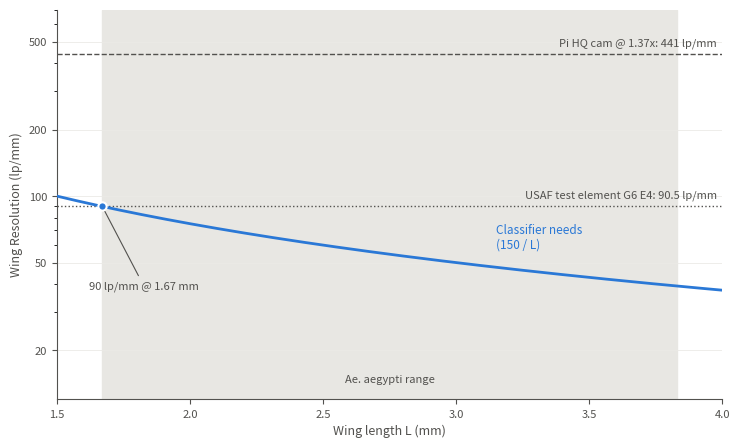

Write Python code to recreate this figure.
"""
WEEK 1: REQUIREMENTS SPEC V1 FOR A LOW-COST MOSQUITO WING IMAGER

Project: SWIFT: A Low-Cost Standardised Imaging System for AI-Based Mosquito Wing Classification
Course:  Frugal Photonics for Global Health, WS 2026/27, FSU Jena
Author:  Kizito Nmesomachukwu ODIZILIKE

SCRIPT PURPOSE/FUNCTION:
  The aim is to know how good the optics really need to be. The classifier from
  BNITM only sees each wing at 300 x 300 pixels [1], so we work backwards from
  that to a field of view (FOV), a magnification m, a minimum NA (the smallest 
  numerical aperture that resolves it) and a test target.
  At the end, we plot the required resolution against wing length.  

USAGE:
  python3 w1_requirements_spec.py
  Prints a table and saves w1_required_resolution.png next to this file.
  Needs numpy and matplotlib.

References:
  [1] Nolte K, Sauer FG, Baumbach J, Kollmannsberger P, Lins C, Luehken R (2024).
      Robust mosquito species identification from diverse body and wing images
      using deep learning. Parasites & Vectors 17:372.
      doi:10.1186/s13071-024-06459-3
  [2] Nolte K, Agboli E, et al. (2025). Comprehensive mosquito wing image
      repository for advancing research on geometric morphometric- and AI-based
      identification. Scientific Data 12:715. doi:10.1038/s41597-025-05043-3
  [3] Schneider JR, Morrison AC, Astete H, Scott TW, Wilson ML (2004).
      Adult size and distribution of Aedes aegypti (Diptera: Culicidae)
      associated with larval habitats in Iquitos, Peru.
      J. Med. Entomol. 41(4):634-642. doi:10.1603/0022-2585-41.4.634
  [4] Raspberry Pi Ltd. Camera hardware documentation, HQ Camera
      (Sony IMX477) specifications.
      https://www.raspberrypi.com/documentation/accessories/camera.html
  [5] Hecht E (2017). Optics, 5th ed. Pearson.
  [6] Goodman JW (2005). Introduction to Fourier Optics, 3rd ed.
      Roberts & Company.
  [7] Inoue S, Spring KR (1997). Video Microscopy: The Fundamentals, 2nd ed.
      Plenum Press, New York.
  [8] MIL-STD-150A (1959). Photographic lenses. US Department of Defense.
      (defines the USAF 1951 resolution target)
  [9] Shannon CE (1949). Communication in the presence of noise.
      Proc. IRE 37(1):10-21.

Anything marked ASSUMPTION is our own design choice, not a fact from a paper.
"""

import math
from pathlib import Path

import numpy as np
import matplotlib.pyplot as plt


# ------------------------------------------------------------------
# BLOCK 1: INPUTS & FIXED PARAMETERS
# ------------------------------------------------------------------

# The CNN gets images cropped, padded to a square and resized to 300 x 300 px [1]
CNN_INPUT_PX = 300

# Benchmark camera on the Olympus SZ61 stereo microscope (DP23) [2]
BENCH_SENSOR_PX = (3088, 2076)

# Wing length of Aedes aegypti females reared from pupae, in mm [3]
WING_MIN_MM = 1.67
WING_MAX_MM = 3.83

# Raspberry Pi HQ camera sensor [4]
PI_SENSOR_W_MM = 6.287      # active area width
PI_SENSOR_H_MM = 4.712      # active area height
PI_SENSOR_PX = (4056, 3040)
PI_PIXEL_UM = 1.55          # pixel pitch

# ASSUMPTION: 20 % extra room so the wing does not have to sit perfectly centred
FOV_MARGIN = 0.20

# ASSUMPTION: white LED, so I design for green light in the middle of the spectrum
WAVELENGTH_UM = 0.55


# ------------------------------------------------------------------
# BLOCK 2: DEFINED SMALL HELPER FUNCTIONS:
# ------------------------------------------------------------------

# 2.1
def cnn_spacing_um(wing_mm):
    """How much of the wing one CNN pixel covers, in micrometres.
    The wing fills the 300 px frame along its long axis [1]."""
    return wing_mm * 1000 / CNN_INPUT_PX

# 2.2
def nyquist_lpmm(spacing_um):
    """Highest spatial frequency a grid with this spacing can carry [9].
    One line pair needs two pixels, so f = 1 / (2 * spacing)."""
    return 1000 / (2 * spacing_um)

# 2.3
def required_lpmm(wing_mm):
    """Resolution the optics must deliver for a wing of this length.
    Same as nyquist_lpmm(cnn_spacing_um(L)), which simplifies to 150 / L."""
    return nyquist_lpmm(cnn_spacing_um(wing_mm))

# 2.4
def incoherent_cutoff_lpmm(na, wavelength_um):
    """Above this frequency a diffraction limited lens passes no contrast
    at all, f_c = 2 NA / lambda, for incoherent light [6]."""
    return 2 * na / (wavelength_um / 1000)

# 2.5 
def diffraction_mtf(f_lpmm, na, wavelength_um):
    """Contrast (MTF) of a perfect lens with a round aperture [6].
    nu is the frequency as a fraction of the cutoff."""
    nu = f_lpmm / incoherent_cutoff_lpmm(na, wavelength_um)
    if nu >= 1:
        return 0.0
    return (2 / math.pi) * (math.acos(nu) - nu * math.sqrt(1 - nu ** 2))

# 2.6
def usaf_lpmm(group, element):
    """Line pairs per mm of a USAF 1951 target element [8]."""
    return 2 ** (group + (element - 1) / 6)

# 2.7
def smallest_usaf_above(f_lpmm):
    """Find the coarsest USAF element that is still at least f_lpmm."""
    best = None
    for g in range(-2, 10):
        for e in range(1, 7):
            f = usaf_lpmm(g, e)
            if f >= f_lpmm and (best is None or f < best[2]):
                best = (g, e, f)
    return best


# ------------------------------------------------------------------
# BLOCK 3: CALCULATIONS
# ------------------------------------------------------------------

rows = []


def add(name, value, unit, how):
    rows.append((name, value, unit, how))


# 3.1: FOV & MAGNIFICATION 

# The longest wing plus margin has to fit across the sensor width.
fov_mm = WING_MAX_MM * (1 + FOV_MARGIN)
add("Field of view (long axis)", fov_mm, "mm", "max wing x (1 + margin)")

mag = PI_SENSOR_W_MM / fov_mm
add("Magnification (Pi HQ)", mag, "x", "sensor width / FOV")

obj_pixel_um = PI_PIXEL_UM / mag
add("Pixel size at the wing", obj_pixel_um, "um", "pixel pitch / magnification")

add("Camera pixels across largest wing", WING_MAX_MM * 1000 / obj_pixel_um,
    "px", "wing length / pixel at wing")

# 3.2:WHAT THE CLASSIFIER ACTUALLY SEES

# The smallest wing is the hardest case, its details get the fewest pixels.
for wing in (WING_MAX_MM, WING_MIN_MM):
    d = cnn_spacing_um(wing)
    add(f"CNN spacing, {wing} mm wing", d, "um/px", "wing length / 300 [1]")
    add(f"CNN Nyquist, {wing} mm wing", nyquist_lpmm(d), "lp/mm",
        "1 / (2 x spacing) [9]")

f_need = required_lpmm(WING_MIN_MM)
d_min = cnn_spacing_um(WING_MIN_MM)

# 3.3: MINIMUM NA OF THE LENS

# Design rule: the Rayleigh distance 0.61 lambda / NA [5] should not be
# bigger than one CNN pixel at the wing.
na_min = 0.61 * WAVELENGTH_UM / d_min
add("Minimum NA (Rayleigh rule)", na_min, "-", "0.61 lambda / spacing [5]")

# Check that rule with the lens contrast at the CNN Nyquist frequency [6].
# ASSUMPTION: bright field with a condenser that fills the lens aperture,
# so we treat the light as incoherent.
add("Lens cutoff at that NA", incoherent_cutoff_lpmm(na_min, WAVELENGTH_UM),
    "lp/mm", "2 NA / lambda [6]")
add("Lens contrast at CNN Nyquist", diffraction_mtf(f_need, na_min, WAVELENGTH_UM),
    "-", "diffraction MTF, round pupil [6]")

# Absolute lower limit: below this NA the frequency is not passed at all.
add("NA where contrast drops to zero", WAVELENGTH_UM / 1000 * f_need / 2,
    "-", "lambda x f / 2 [6]")

# 3.4: DEPTH OF THE FIELD

# Only the wave optics term lambda / NA^2 from [7] (n = 1 in air).
# The second term depends on the camera pixel and is much smaller here.
add("Depth of field at min NA", WAVELENGTH_UM / na_min ** 2, "um",
    "lambda / NA^2 [7]")

# 3.5: TEST TARGET
g, e, f_usaf = smallest_usaf_above(f_need)
add(f"USAF element to resolve: G{g} E{e}", f_usaf, "lp/mm",
    "smallest element above need [8]")

# 3.6: HOW MUCH ROOM DOES THE CAMERA LEAVE?
pi_nyquist = nyquist_lpmm(obj_pixel_um)
add("Pi HQ Nyquist at the wing", pi_nyquist, "lp/mm",
    "1 / (2 x pixel at wing) [9]")
add("Camera headroom over need", pi_nyquist / f_need, "x",
    "Pi Nyquist / CNN Nyquist")


# ------------------------------------------------------------------
# BLOCK 4: TABLE RETRIEVAL
# ------------------------------------------------------------------

w = max(len(r[0]) for r in rows)
print(f"{'Quantity':<{w}}  {'Value':>10}  {'Unit':<6}  How I got it")
print("-" * (w + 52))
for name, val, unit, how in rows:
    print(f"{name:<{w}}  {val:>10.3g}  {unit:<6}  {how}")

# Quick sanity check on the USAF formula [8]
print(f"\nCheck: USAF G6E4 = {usaf_lpmm(6, 4):.1f} lp/mm, "
      f"G5E3 = {usaf_lpmm(5, 3):.1f} lp/mm")


# ------------------------------------------------------------------
# BLOCK 5: PLOT: REQUIRED RESOLUTION AGAINST WING LENGTH
# ------------------------------------------------------------------

# 5.1
BLUE = "#2a78d6"     # the requirement curve
INK = "#52514e"      # reference lines and text
BAND = "#e8e7e3"     # verified wing range

L = np.linspace(1.5, 4.0, 300)
need = [required_lpmm(x) for x in L]

fig, ax = plt.subplots(figsize=(7.5, 4.6), dpi=200)

# 5.2: Grey band: wing lengths we have a verified source for [3]
ax.axvspan(WING_MIN_MM, WING_MAX_MM, color=BAND, zorder=0)
ax.text((WING_MIN_MM + WING_MAX_MM) / 2, 14,
        "Ae. aegypti range", ha="center", va="bottom",
        fontsize=8, color=INK)

# 5.3: The curve: what the classifier needs, 150 / L
ax.plot(L, need, color=BLUE, linewidth=2, zorder=3)
ax.text(3.15, required_lpmm(3.15) * 1.18, "Classifier needs\n(150 / L)",
        color=BLUE, fontsize=8.5, ha="left", va="bottom")

# 5.4: Worst case point: the smallest wing
ax.plot(WING_MIN_MM, f_need, "o", color=BLUE, markersize=6, zorder=4,
        markeredgecolor="white", markeredgewidth=1.5)
ax.annotate(f"{f_need:.0f} lp/mm @ {WING_MIN_MM} mm",
            xy=(WING_MIN_MM, f_need), xytext=(1.62, 38),
            fontsize=8, color=INK,
            arrowprops=dict(arrowstyle="-", color=INK, linewidth=0.8))

# 5.5: Reference lines
ax.axhline(pi_nyquist, color=INK, linewidth=1, linestyle="--", zorder=2)
ax.text(3.98, pi_nyquist * 1.06,
        f"Pi HQ cam @ {mag:.2f}x: {pi_nyquist:.0f} lp/mm",
        ha="right", va="bottom", fontsize=8, color=INK)

ax.axhline(f_usaf, color=INK, linewidth=1, linestyle=":", zorder=2)
ax.text(3.98, f_usaf * 1.06,
        f"USAF test element G{g} E{e}: {f_usaf:.1f} lp/mm",
        ha="right", va="bottom", fontsize=8, color=INK)

# 5.6: Axes
ax.set_yscale("log")
ax.set_xlim(1.5, 4.0)
ax.set_ylim(12, 700)
ax.set_yticks([20, 50, 100, 200, 500])
ax.set_yticklabels(["20", "50", "100", "200", "500"])
ax.yaxis.set_minor_formatter(plt.NullFormatter())   # hide the 3x10^1 style labels
ax.set_xlabel("Wing length L (mm)", fontsize=9, color=INK)
ax.set_ylabel("Wing Resolution (lp/mm)", fontsize=9, color=INK)
ax.tick_params(colors=INK, labelsize=8)
for side in ("top", "right"):
    ax.spines[side].set_visible(False)
for side in ("left", "bottom"):
    ax.spines[side].set_color(INK)
ax.grid(axis="y", which="major", color="#ebeae6", linewidth=0.6)

ax.set_title("",
             fontsize=10.5, color="#0b0b0b", loc="left", pad=10)

fig.tight_layout()
# Save next to the script. In Jupyter or Colab there is no __file__,
# so then we save in the current working folder instead.
try:
    out = Path(__file__).with_name("w1_required_resolution.png")
except NameError:
    out = Path.cwd() / "w1_required_resolution.png"
fig.savefig(out)
print(f"Saved plot to {out.name}")
